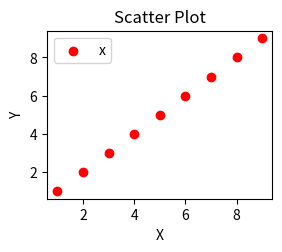

Recreate this plot in Python.
import numpy as np
import matplotlib.pyplot as plt
x = np.arange(1,10)
y = x
fig = plt.figure()
ax1 = fig.add_subplot(221)
ax1.set_title('Scatter Plot')
plt.xlabel('X')
plt.ylabel('Y')
ax1.scatter(x,y,c = 'r',marker = 'o')
plt.legend('x1')
plt.show() 